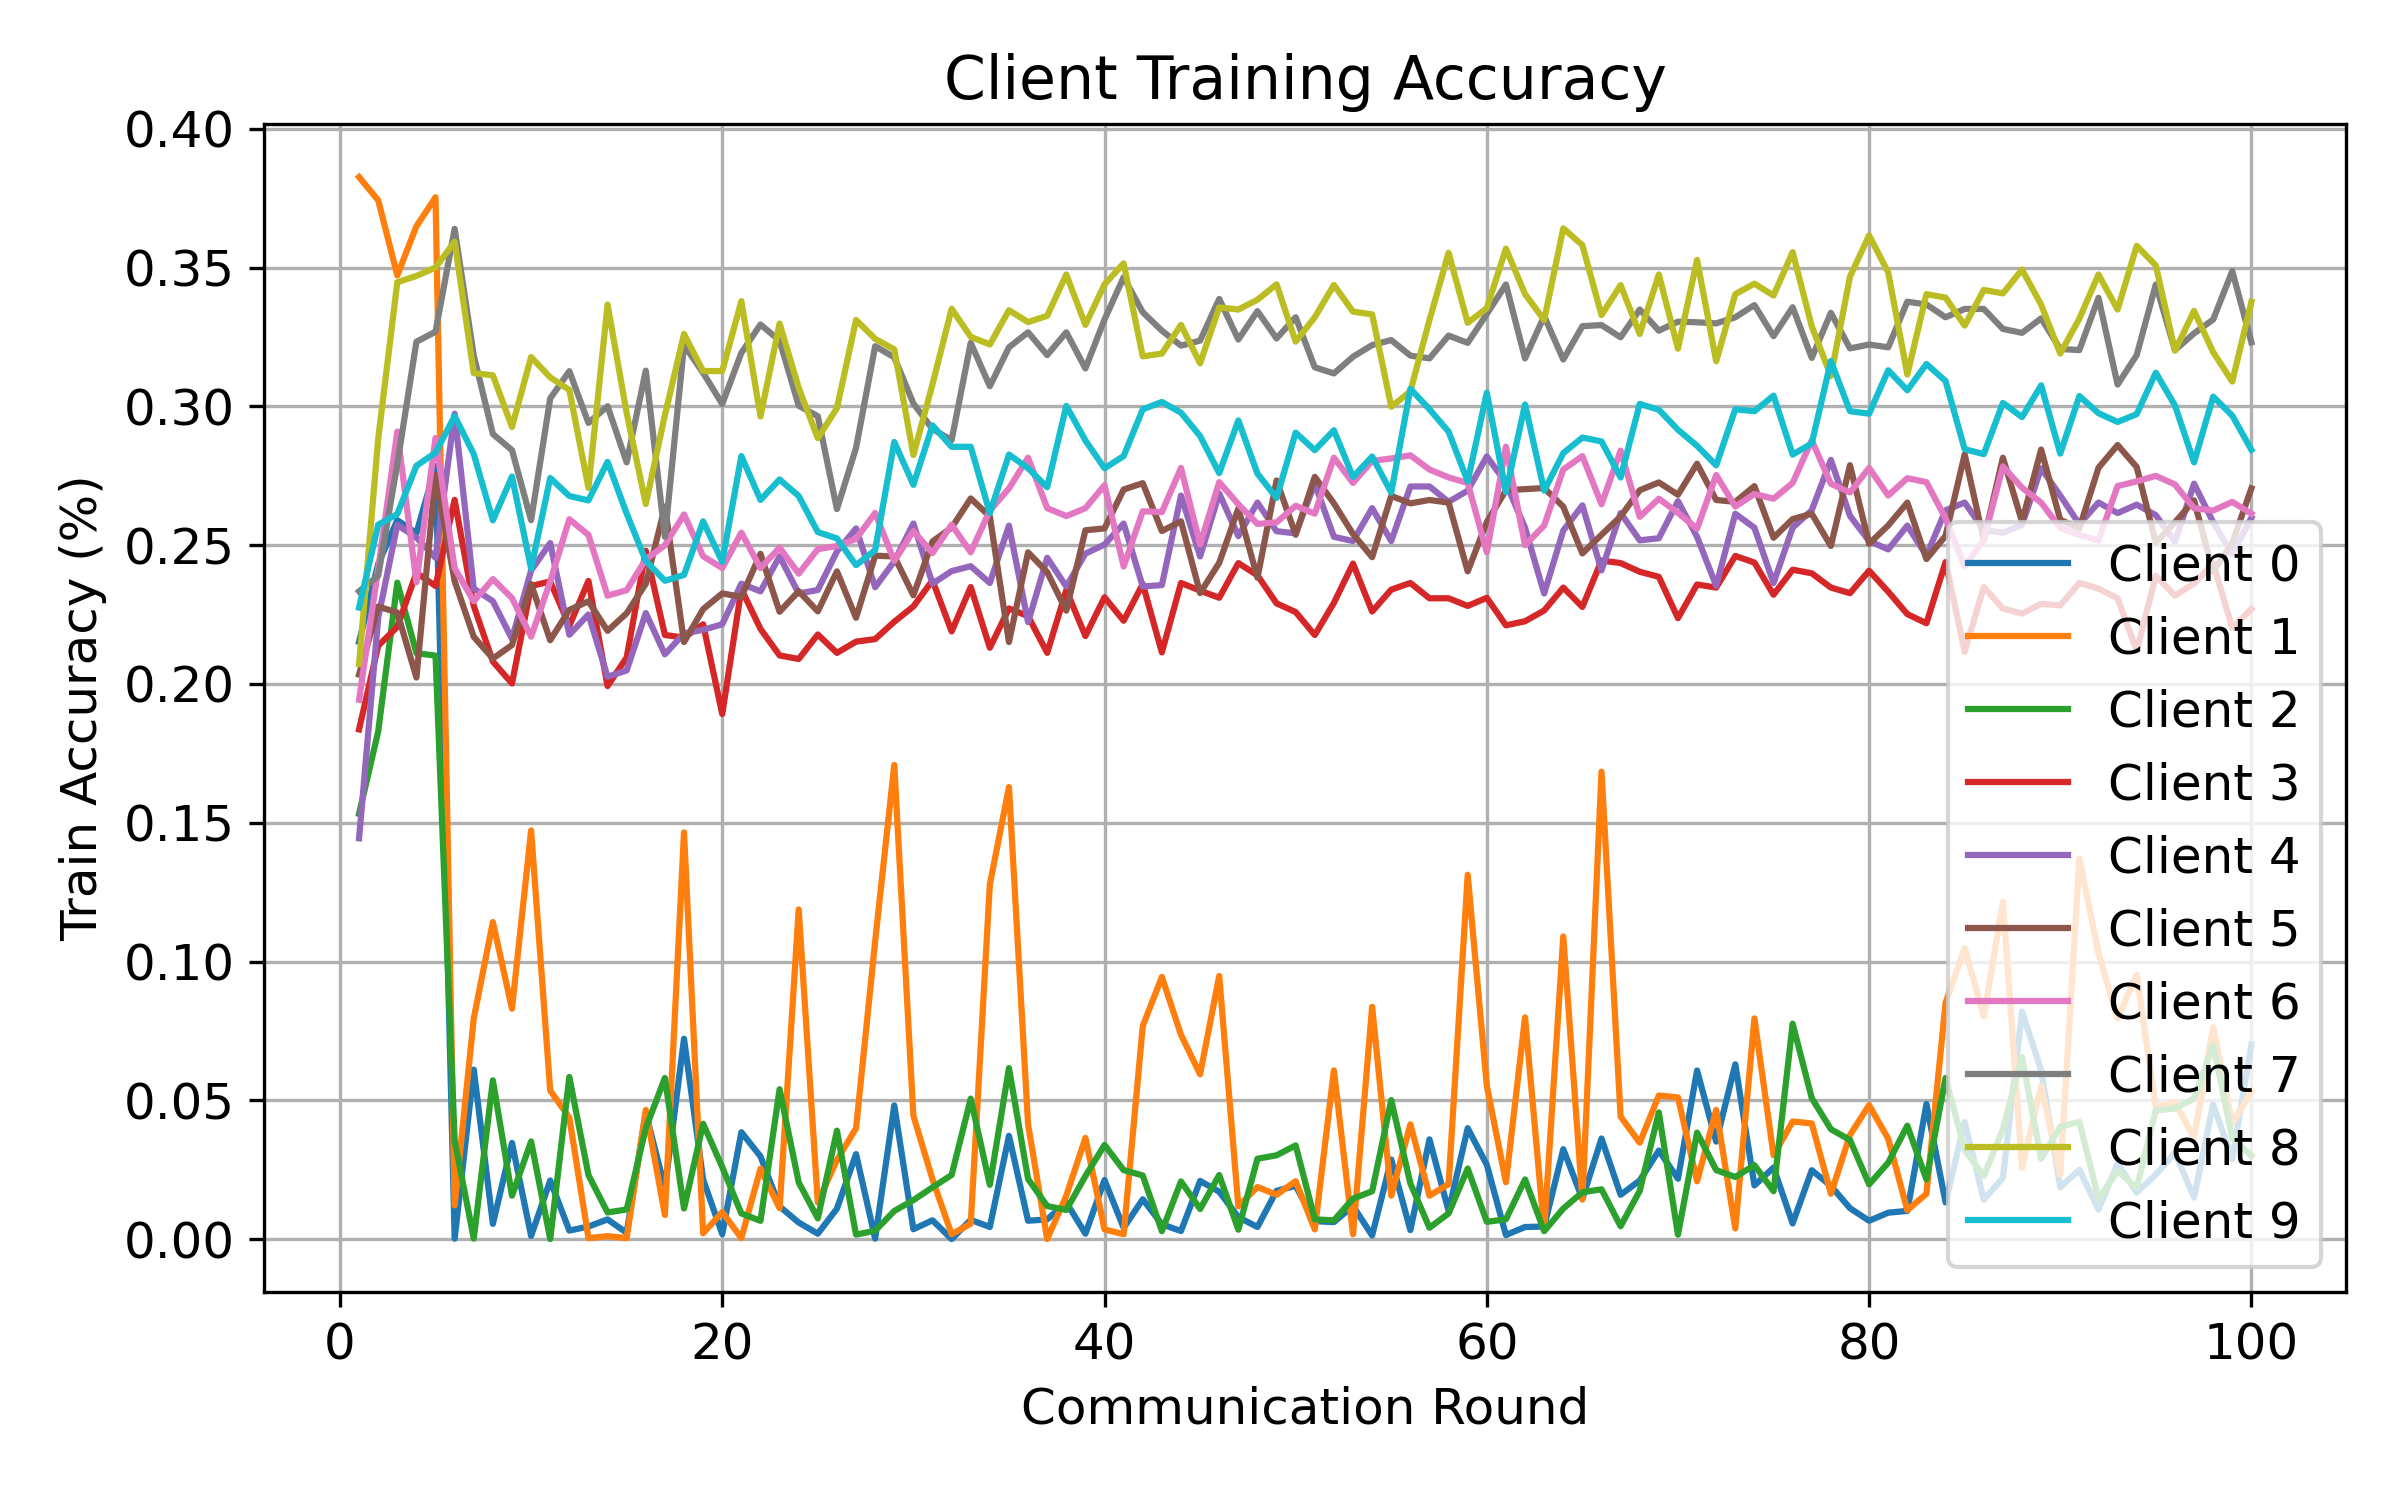

Values plotted in this chart, from the file beside it:
round, client, attack, seed, alpha, num_byzantine, train_accuracy
1, 0, gaussian, 2, 0.1, 3, 0.2152
1, 1, gaussian, 2, 0.1, 3, 0.3826
1, 2, gaussian, 2, 0.1, 3, 0.1532
1, 3, gaussian, 2, 0.1, 3, 0.1836
1, 4, gaussian, 2, 0.1, 3, 0.1444
1, 5, gaussian, 2, 0.1, 3, 0.2034
1, 6, gaussian, 2, 0.1, 3, 0.1943
1, 7, gaussian, 2, 0.1, 3, 0.2334
1, 8, gaussian, 2, 0.1, 3, 0.2072
1, 9, gaussian, 2, 0.1, 3, 0.2275
2, 0, gaussian, 2, 0.1, 3, 0.2432
2, 1, gaussian, 2, 0.1, 3, 0.3743
2, 2, gaussian, 2, 0.1, 3, 0.1829
2, 3, gaussian, 2, 0.1, 3, 0.2138
2, 4, gaussian, 2, 0.1, 3, 0.2238
2, 5, gaussian, 2, 0.1, 3, 0.2279
2, 6, gaussian, 2, 0.1, 3, 0.2415
2, 7, gaussian, 2, 0.1, 3, 0.239
2, 8, gaussian, 2, 0.1, 3, 0.2883
2, 9, gaussian, 2, 0.1, 3, 0.2574
3, 0, gaussian, 2, 0.1, 3, 0.259
3, 1, gaussian, 2, 0.1, 3, 0.3472
3, 2, gaussian, 2, 0.1, 3, 0.2365
3, 3, gaussian, 2, 0.1, 3, 0.2206
3, 4, gaussian, 2, 0.1, 3, 0.2573
3, 5, gaussian, 2, 0.1, 3, 0.2258
3, 6, gaussian, 2, 0.1, 3, 0.2909
3, 7, gaussian, 2, 0.1, 3, 0.2792
3, 8, gaussian, 2, 0.1, 3, 0.3448
3, 9, gaussian, 2, 0.1, 3, 0.2612
4, 0, gaussian, 2, 0.1, 3, 0.2543
4, 1, gaussian, 2, 0.1, 3, 0.3649
4, 2, gaussian, 2, 0.1, 3, 0.2111
4, 3, gaussian, 2, 0.1, 3, 0.2401
4, 4, gaussian, 2, 0.1, 3, 0.2528
4, 5, gaussian, 2, 0.1, 3, 0.2023
4, 6, gaussian, 2, 0.1, 3, 0.2366
4, 7, gaussian, 2, 0.1, 3, 0.3233
4, 8, gaussian, 2, 0.1, 3, 0.347
4, 9, gaussian, 2, 0.1, 3, 0.2786
5, 0, gaussian, 2, 0.1, 3, 0.2785
5, 1, gaussian, 2, 0.1, 3, 0.3753
5, 2, gaussian, 2, 0.1, 3, 0.2102
5, 3, gaussian, 2, 0.1, 3, 0.2353
5, 4, gaussian, 2, 0.1, 3, 0.2455
5, 5, gaussian, 2, 0.1, 3, 0.2753
5, 6, gaussian, 2, 0.1, 3, 0.2886
5, 7, gaussian, 2, 0.1, 3, 0.3269
5, 8, gaussian, 2, 0.1, 3, 0.3501
5, 9, gaussian, 2, 0.1, 3, 0.2834
6, 0, gaussian, 2, 0.1, 3, 0.0001611
6, 1, gaussian, 2, 0.1, 3, 0.01215
6, 2, gaussian, 2, 0.1, 3, 0.03551
6, 3, gaussian, 2, 0.1, 3, 0.2664
6, 4, gaussian, 2, 0.1, 3, 0.2974
6, 5, gaussian, 2, 0.1, 3, 0.2371
6, 6, gaussian, 2, 0.1, 3, 0.2418
6, 7, gaussian, 2, 0.1, 3, 0.364
6, 8, gaussian, 2, 0.1, 3, 0.3594
6, 9, gaussian, 2, 0.1, 3, 0.2965
... 940 more rows
